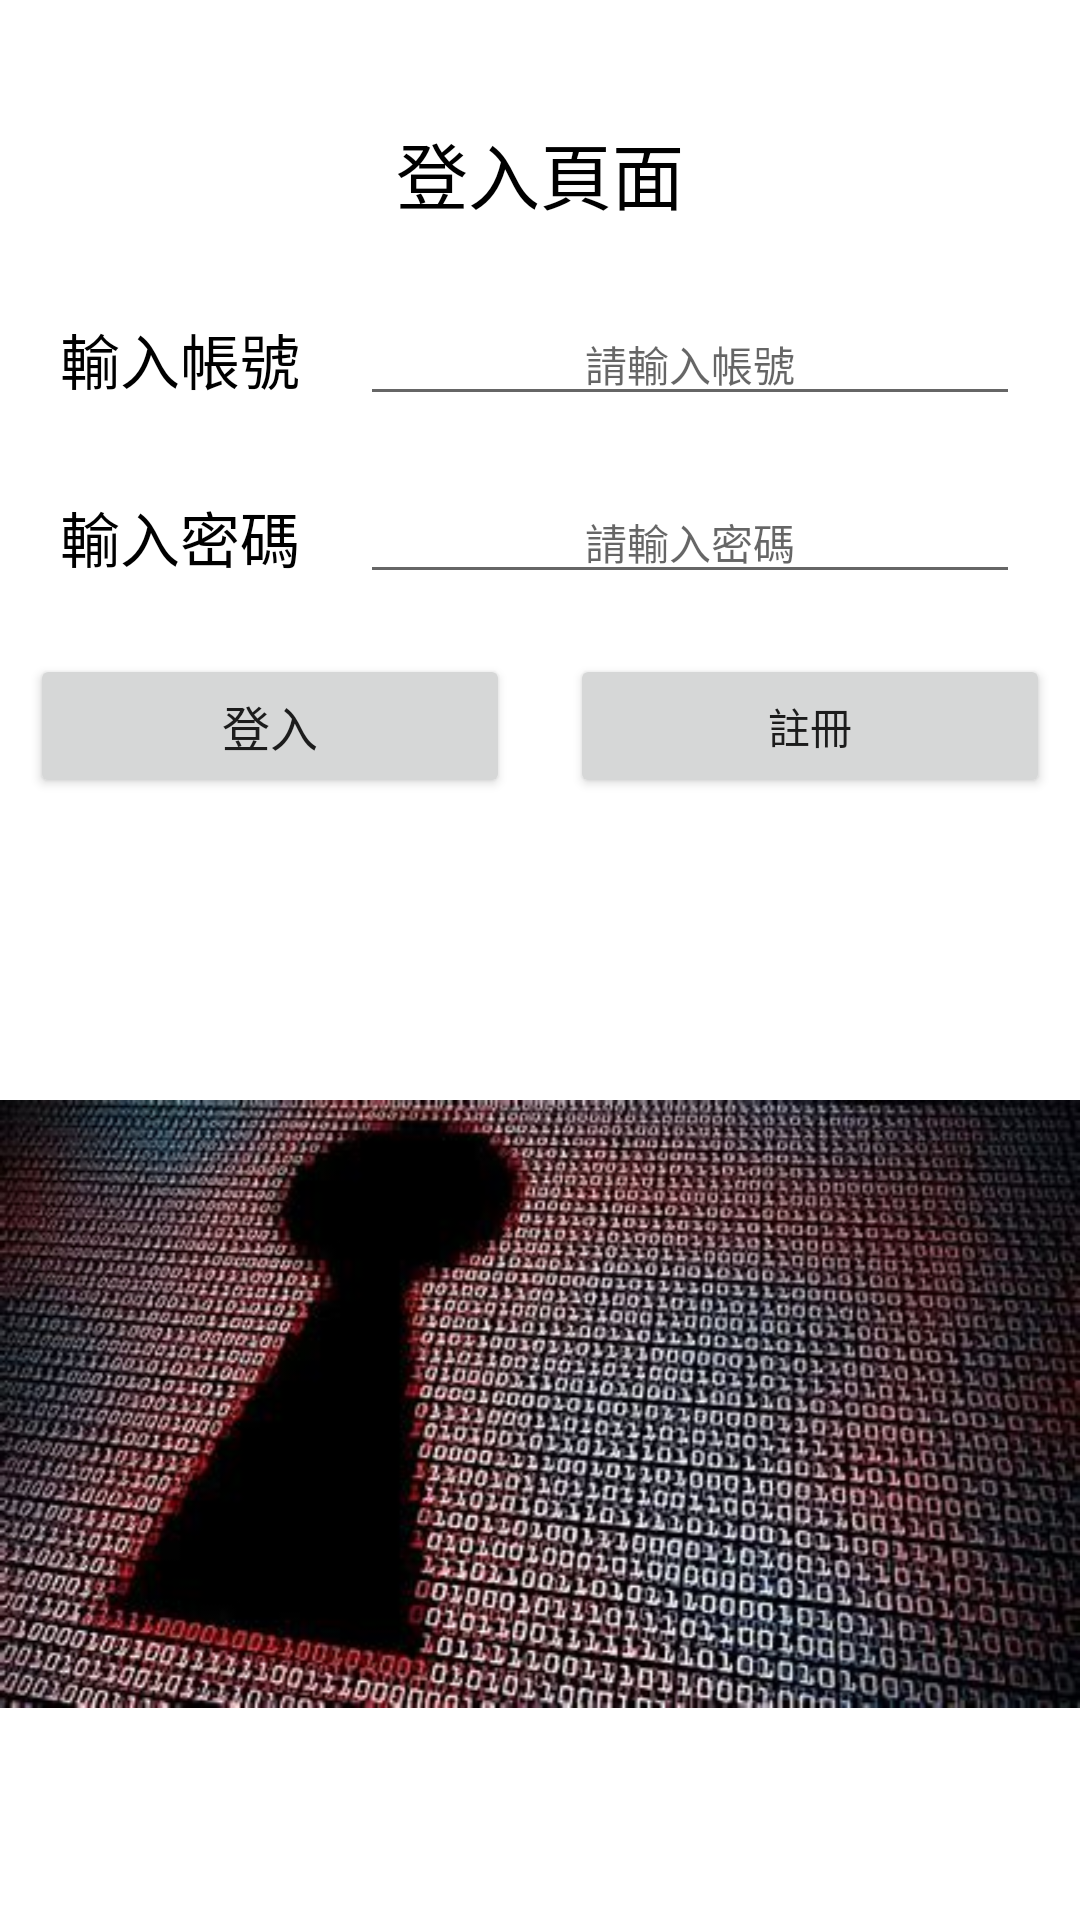

Layout XML and referenced resources for this Android screen:
<!-- AndroidManifest.xml: application theme Theme.Project -->
<!-- res/layout/activity_login.xml -->
<?xml version="1.0" encoding="utf-8"?>
<androidx.constraintlayout.widget.ConstraintLayout xmlns:android="http://schemas.android.com/apk/res/android"
    xmlns:app="http://schemas.android.com/apk/res-auto"
    xmlns:tools="http://schemas.android.com/tools"
    android:layout_width="match_parent"
    android:layout_height="match_parent"
    tools:context=".login">

    <EditText
        android:id="@+id/address"
        android:layout_width="0dp"
        android:layout_height="wrap_content"
        android:layout_marginStart="20dp"
        android:layout_marginEnd="20dp"
        android:ems="10"
        android:gravity="center"
        android:hint="請輸入帳號"
        android:inputType="textVisiblePassword"
        android:textSize="14sp"
        app:layout_constraintBottom_toBottomOf="@+id/textView3"
        app:layout_constraintEnd_toEndOf="parent"
        app:layout_constraintStart_toEndOf="@+id/textView3"
        app:layout_constraintTop_toTopOf="@+id/textView3"
        tools:ignore="TouchTargetSizeCheck" />

    <TextView
        android:id="@+id/textView5"
        android:layout_width="wrap_content"
        android:layout_height="wrap_content"
        android:layout_marginTop="40dp"
        android:text="登入頁面"
        android:textColor="#000000"
        android:textSize="24sp"
        app:layout_constraintEnd_toEndOf="parent"
        app:layout_constraintStart_toStartOf="parent"
        app:layout_constraintTop_toTopOf="parent" />

    <TextView
        android:id="@+id/textView3"
        android:layout_width="wrap_content"
        android:layout_height="wrap_content"
        android:layout_marginStart="20dp"
        android:layout_marginTop="30dp"
        android:text="輸入帳號"
        android:textColor="#000000"
        android:textSize="20sp"
        app:layout_constraintStart_toStartOf="parent"
        app:layout_constraintTop_toBottomOf="@+id/textView5" />

    <EditText
        android:id="@+id/password"
        android:layout_width="0dp"
        android:layout_height="wrap_content"
        android:layout_marginStart="20dp"
        android:layout_marginEnd="20dp"
        android:ems="10"
        android:gravity="center"
        android:hint="請輸入密碼"
        android:inputType="textPassword"
        android:textSize="14sp"
        app:layout_constraintBottom_toBottomOf="@+id/textView4"
        app:layout_constraintEnd_toEndOf="parent"
        app:layout_constraintStart_toEndOf="@+id/textView4"
        app:layout_constraintTop_toTopOf="@+id/textView4"
        tools:ignore="TouchTargetSizeCheck" />

    <TextView
        android:id="@+id/textView4"
        android:layout_width="wrap_content"
        android:layout_height="wrap_content"
        android:layout_marginTop="30dp"
        android:text="輸入密碼"
        android:textColor="#000000"
        android:textSize="20sp"
        app:layout_constraintStart_toStartOf="@+id/textView3"
        app:layout_constraintTop_toBottomOf="@+id/textView3" />

    <Button
        android:id="@+id/login"
        android:layout_width="0dp"
        android:layout_height="wrap_content"
        android:layout_marginStart="10dp"
        android:layout_marginTop="20dp"
        android:layout_marginEnd="10dp"
        android:text="登入"
        android:textSize="16sp"
        app:layout_constraintEnd_toStartOf="@+id/guideline11"
        app:layout_constraintStart_toStartOf="parent"
        app:layout_constraintTop_toBottomOf="@+id/password" />

    <Button
        android:id="@+id/register"
        android:layout_width="0dp"
        android:layout_height="wrap_content"
        android:layout_marginStart="10dp"
        android:layout_marginEnd="10dp"
        android:text="註冊"
        android:textSize="14sp"
        app:layout_constraintEnd_toEndOf="parent"
        app:layout_constraintStart_toStartOf="@+id/guideline11"
        app:layout_constraintTop_toTopOf="@+id/login" />

    <ImageView
        android:id="@+id/imageView2"
        android:layout_width="0dp"
        android:layout_height="0dp"
        android:layout_marginTop="30dp"
        app:layout_constraintBottom_toBottomOf="parent"
        app:layout_constraintEnd_toEndOf="parent"
        app:layout_constraintHorizontal_bias="0.5"
        app:layout_constraintStart_toStartOf="parent"
        app:layout_constraintTop_toBottomOf="@+id/register"
        app:srcCompat="@drawable/page" />

    <androidx.constraintlayout.widget.Guideline
        android:id="@+id/guideline11"
        android:layout_width="wrap_content"
        android:layout_height="wrap_content"
        android:orientation="vertical"
        app:layout_constraintGuide_percent="0.5" />

</androidx.constraintlayout.widget.ConstraintLayout>
<!-- resources referenced by this layout -->
<resources>
  <!-- drawable page: png bitmap (drawable, 239977 bytes) -->
  <style name="Theme.Project" parent="Theme.MaterialComponents.DayNight.DarkActionBar">
          
          <item name="colorPrimary">#1E4960</item>
          <item name="colorPrimaryVariant">#000000</item>
          <item name="colorOnPrimary">@color/white</item>
          
          <item name="colorSecondary">@color/teal_200</item>
          <item name="colorSecondaryVariant">@color/teal_700</item>
          <item name="colorOnSecondary">@color/black</item>
          
          <item name="android:statusBarColor">?attr/colorPrimaryVariant</item>
          
      </style>
  <!-- not gathered from this repository: default colours our renderer supplied (Android Studio template values) -->
  <color name="teal_200">#FF03DAC5</color>
  <color name="teal_700">#FF018786</color>
  <color name="black">#FF000000</color>
  <color name="white">#FFFFFFFF</color>
</resources>
